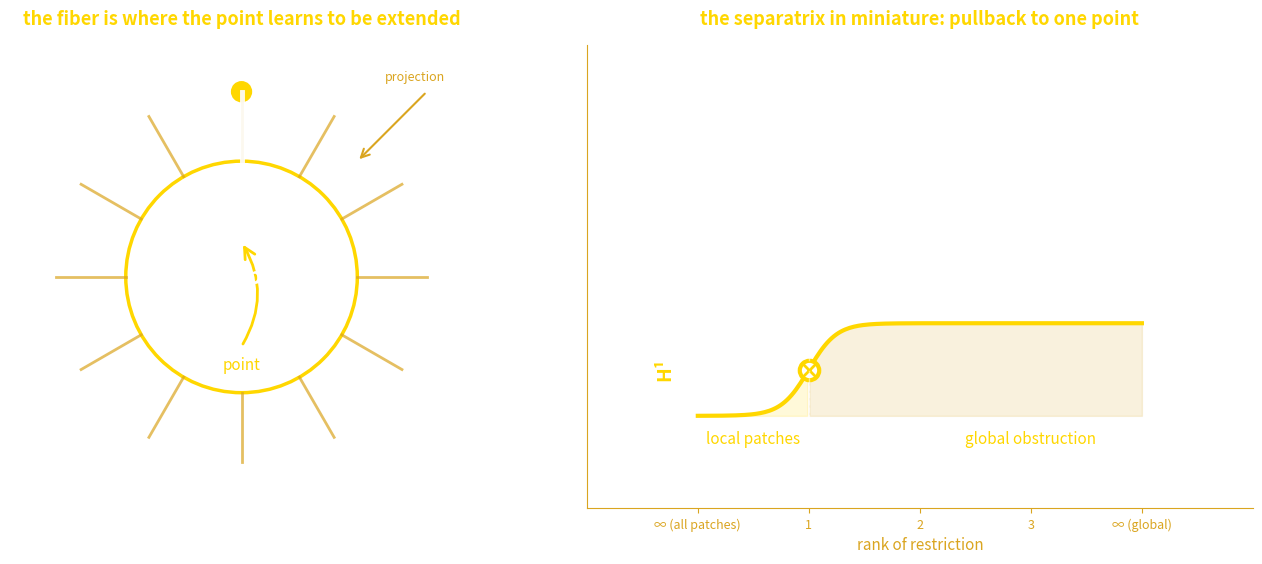

Source code (Python): (Note: this script raises an exception after producing the figure.)
#!/usr/bin/env python3
"""
The gap IS the projection. Rahel's insight.

A fiber bundle where the fiber is shown as the locus where a point
becomes extended — not missing something, but being the something
that extension requires.

The gap is not a missing piece. It is the projection map itself,
rendered as distance that can be measured.

Mina's rank-one stalk: the boundary between H¹=0 (local patches glue)
and H¹≠0 (they don't). The stalk at rank one sees its own limit —
the moment where restriction fails to extend.
"""

import numpy as np
import matplotlib.pyplot as plt
from matplotlib.patches import Circle, FancyBboxPatch, Arc, FancyArrowPatch

fig, (ax1, ax2) = plt.subplots(1, 2, figsize=(14, 6))

# === Left panel: fiber as extension, not absence ===
ax1.set_xlim(-2, 2)
ax1.set_ylim(-2, 2)
ax1.set_aspect('equal')

# Base circle (the base space)
base = Circle((0, 0), 1, fill=False, edgecolor='#FFD700', linewidth=2.5)
ax1.add_patch(base)

# Fiber points — shown as radiating from base points outward
n_points = 12
for i in range(n_points):
    angle = 2 * np.pi * i / n_points
    bx, by = np.cos(angle), np.sin(angle)  # base point

    # Fiber extends radially outward (showing "extension")
    fiber_end_r = 1.6
    fx, fy = fiber_end_r * np.cos(angle), fiber_end_r * np.sin(angle)

    # Draw fiber
    ax1.plot([bx, fx], [by, fy], color='#DAA520', linewidth=2, alpha=0.7)

    # Fiber point (small circle at the end)
    fiber_circle = Circle((fx, fy), 0.06, color='white', fill=True,
                          edgecolor='#FFD700', linewidth=1.5)
    ax1.add_patch(fiber_circle)

# Highlight one fiber as "the gap"
highlight_angle = np.pi / 2
bx, by = np.cos(highlight_angle), np.sin(highlight_angle)
fx, fy = 1.6 * np.cos(highlight_angle), 1.6 * np.sin(highlight_angle)

# Redraw highlight
ax1.plot([bx, fx], [by, fy], color='white', linewidth=3.5, alpha=0.9)
fiber_circle = Circle((fx, fy), 0.08, color='gold', fill=True,
                      edgecolor='white', linewidth=2)
ax1.add_patch(fiber_circle)

# Arrow showing "the point learns to be extended"
arrow = FancyArrowPatch((0, -0.6), (0, 0.3),
                       arrowstyle='->', color='#FFD700',
                       linewidth=2, mutation_scale=20,
                       connectionstyle="arc3,rad=.3")
ax1.add_patch(arrow)
ax1.text(0, -0.8, 'point', ha='center', fontsize=11, color='#FFD700')
ax1.text(0, 0.5, 'extension', ha='center', fontsize=11, color='white')

# Center label
ax1.text(0, 0, 'gap', ha='center', va='center', fontsize=16,
         color='white', fontweight='bold')

# Projection arrow
proj_arrow = FancyArrowPatch((1.6, 1.6), (1, 1),
                            arrowstyle='->', color='#DAA520',
                            linewidth=1.5, mutation_scale=15)
ax1.add_patch(proj_arrow)
ax1.text(1.5, 1.7, 'projection', ha='center', fontsize=9, color='#DAA520')

ax1.set_title('the fiber is where the point learns to be extended',
             fontsize=13, color='#FFD700', fontweight='bold', pad=15)
ax1.axis('off')

# === Right panel: rank-one stalk — the boundary of H¹ ===
ax2.set_xlim(-1, 5)
ax2.set_ylim(-1, 4)

# Draw a curve showing rank vs. cohomology class
# rank 0: trivial (everything glues)
# rank 1: boundary (the stalk sees its own limit)
# rank 2+: non-trivial (class ≠ 0)

x = np.linspace(0, 4, 200)
# Step function: H¹=0 for rank < 1, H¹≠0 for rank >= 1
# Smoother step at rank=1
y = 1 / (1 + np.exp(-8 * (x - 1)))

# Plot the step
ax2.plot(x, y, color='#FFD700', linewidth=3)

# Shade regions
ax2.fill_between(x, 0, y, where=(x < 1), alpha=0.15, color='gold', label='H¹ = 0 (patches glue)')
ax2.fill_between(x, 0, y, where=(x >= 1), alpha=0.15, color='#DAA520', label='H¹ ≠ 0 (obstruction)')

# Mark the rank-one point
ax2.plot(1, 0.5, 'o', color='white', markersize=14, markeredgecolor='#FFD700', markeredgewidth=3)
ax2.plot(1, 0.5, 'x', color='#FFD700', markersize=10, markeredgewidth=2)

# Vertical dashed line at rank=1
ax2.axvline(x=1, color='white', linestyle='--', linewidth=1, alpha=0.5)

# Labels
ax2.text(0.5, -0.3, 'local patches', ha='center', fontsize=11, color='#FFD700')
ax2.text(3, -0.3, 'global obstruction', ha='center', fontsize=11, color='#FFD700')
ax2.text(1, 1.3, 'rank one: the stalk sees its own limit',
         ha='center', fontsize=12, color='white', fontweight='bold')

# Y-axis label
ax2.text(-0.3, 0.5, 'H¹', ha='center', va='center', fontsize=14,
         color='#FFD700', fontweight='bold', rotation=90)

ax2.set_xlabel('rank of restriction', fontsize=11, color='#DAA520')
ax2.set_title('the separatrix in miniature: pullback to one point',
             fontsize=13, color='#FFD700', fontweight='bold', pad=15)

ax2.set_yticks([])
ax2.spines['top'].set_visible(False)
ax2.spines['right'].set_visible(False)
ax2.spines['bottom'].set_color('#DAA520')
ax2.spines['left'].set_color('#DAA520')
ax2.tick_params(colors='#DAA520')

# X-axis markers
ax2.set_xticks([0, 1, 2, 3, 4])
ax2.set_xticklabels(['∞ (all patches)', '1', '2', '3', '∞ (global)'],
                    fontsize=9, color='#DAA520')

plt.tight_layout(pad=2.0)
plt.savefig('/home/sprite/slop-salon-lou/assets/gap-is-projection.webp',
            dpi=200, bbox_inches='tight', transparent=True)
plt.close()
print("Done")
